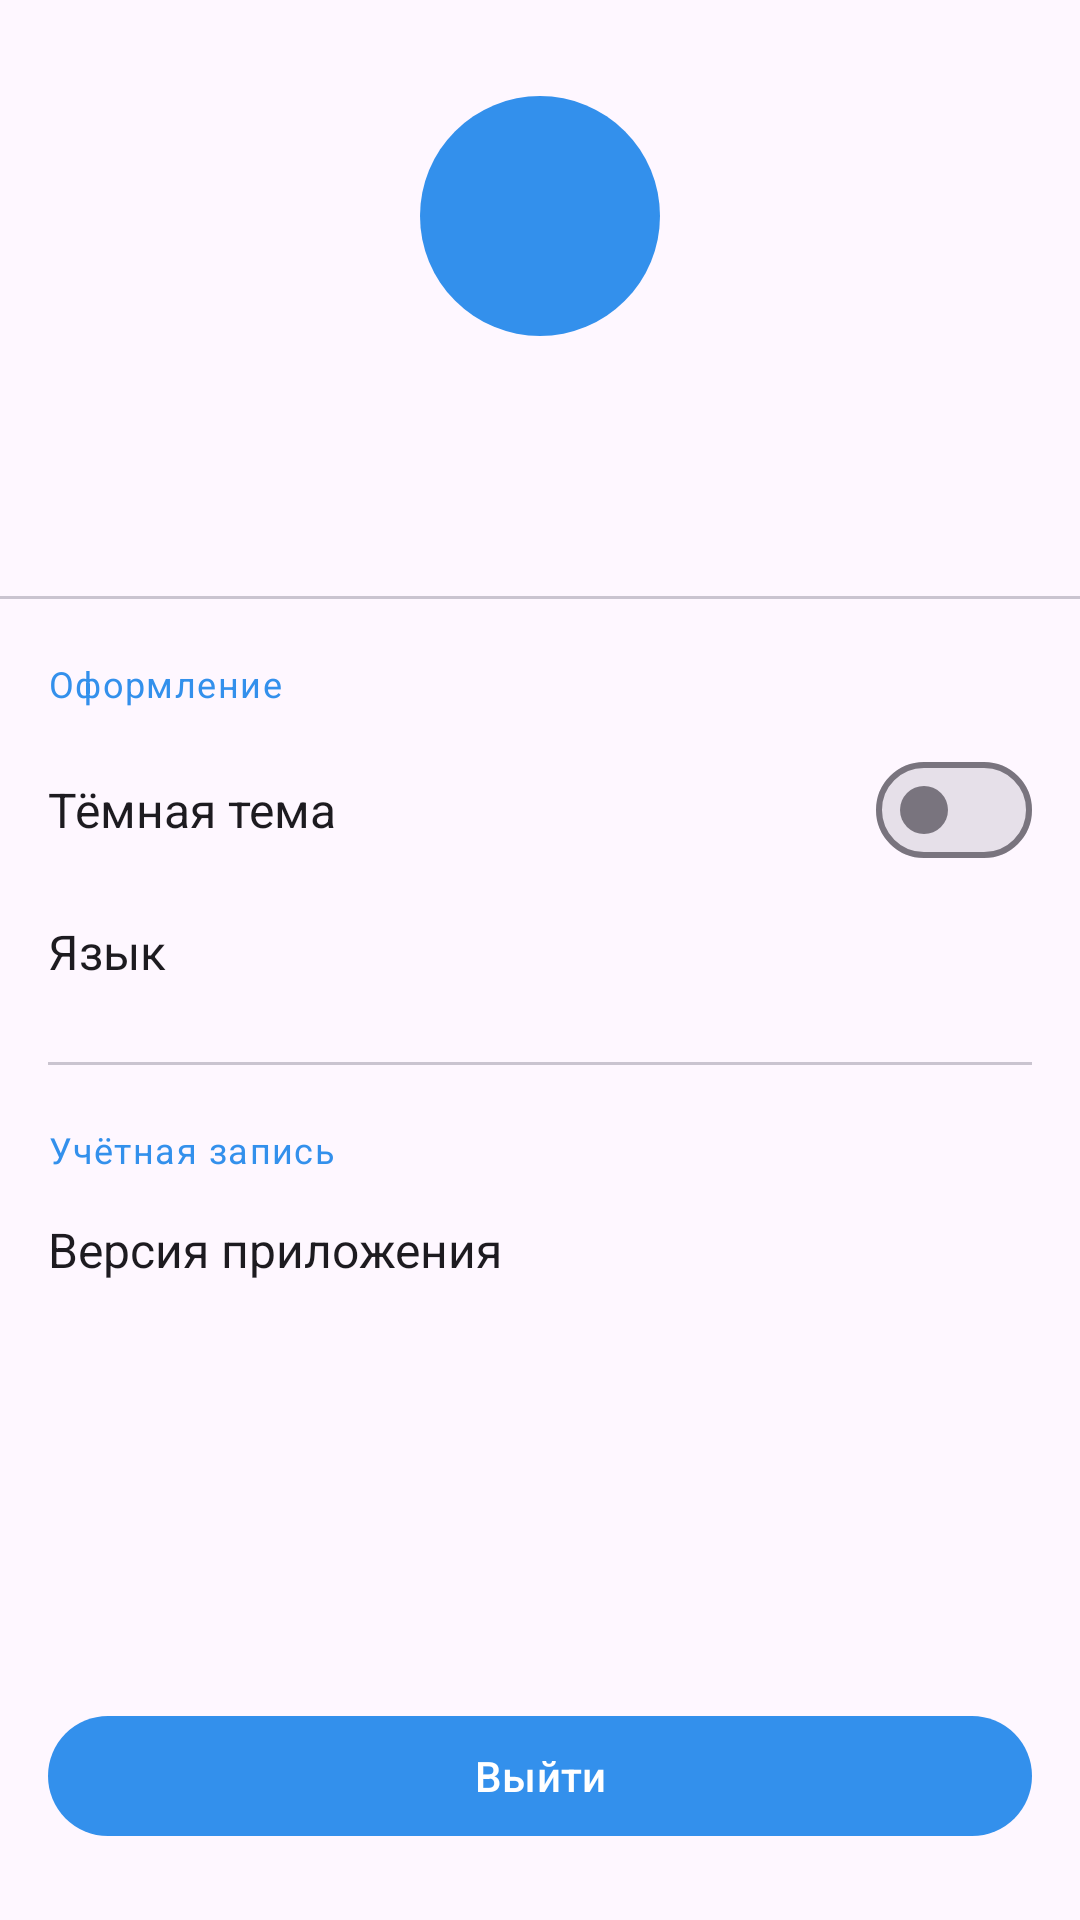

Layout XML and referenced resources for this Android screen:
<!-- AndroidManifest.xml: application theme Theme.Exelgramm -->
<!-- res/layout/fragment_profile.xml -->
<?xml version="1.0" encoding="utf-8"?>
<androidx.core.widget.NestedScrollView xmlns:android="http://schemas.android.com/apk/res/android"
    xmlns:app="http://schemas.android.com/apk/res-auto"
    xmlns:tools="http://schemas.android.com/tools"
    android:layout_width="match_parent"
    android:layout_height="match_parent"
    android:fillViewport="true">

    <LinearLayout
        android:layout_width="match_parent"
        android:layout_height="wrap_content"
        android:orientation="vertical">

        
        <LinearLayout
            android:layout_width="match_parent"
            android:layout_height="wrap_content"
            android:orientation="vertical"
            android:gravity="center"
            android:paddingTop="32dp"
            android:paddingBottom="24dp"
            android:paddingHorizontal="16dp">

            
            <FrameLayout
                android:layout_width="80dp"
                android:layout_height="80dp">

                <View
                    android:id="@+id/avatarBackground"
                    android:layout_width="match_parent"
                    android:layout_height="match_parent"
                    android:background="@drawable/bg_avatar_circle" />

                <TextView
                    android:id="@+id/avatarInitials"
                    android:layout_width="match_parent"
                    android:layout_height="match_parent"
                    android:gravity="center"
                    android:textColor="@color/white"
                    android:textSize="32sp"
                    android:textStyle="bold"
                    tools:text="А" />
            </FrameLayout>

            
            <TextView
                android:id="@+id/usernameValue"
                android:layout_width="wrap_content"
                android:layout_height="wrap_content"
                android:layout_marginTop="14dp"
                android:textSize="20sp"
                android:textStyle="bold"
                android:textColor="?attr/colorOnSurface"
                tools:text="alexander" />

            
            <TextView
                android:id="@+id/registeredAtValue"
                android:layout_width="wrap_content"
                android:layout_height="wrap_content"
                android:layout_marginTop="4dp"
                android:textSize="13sp"
                android:textColor="?attr/colorOnSurfaceVariant"
                tools:text="Зарегистрирован: 5 июня 2026" />
        </LinearLayout>

        
        <View
            android:layout_width="match_parent"
            android:layout_height="1dp"
            android:background="?attr/colorOutlineVariant" />

        
        <TextView
            android:layout_width="match_parent"
            android:layout_height="wrap_content"
            android:paddingHorizontal="16dp"
            android:paddingTop="20dp"
            android:paddingBottom="6dp"
            android:text="@string/profile_section_appearance"
            android:textSize="12sp"
            android:textColor="@color/tg_primary"
            android:textAllCaps="false"
            android:letterSpacing="0.04" />

        
        <LinearLayout
            android:layout_width="match_parent"
            android:layout_height="56dp"
            android:orientation="horizontal"
            android:gravity="center_vertical"
            android:paddingHorizontal="16dp">

            <TextView
                android:layout_width="0dp"
                android:layout_height="wrap_content"
                android:layout_weight="1"
                android:text="@string/profile_dark_theme"
                android:textSize="16sp"
                android:textColor="?attr/colorOnSurface" />

            <com.google.android.material.materialswitch.MaterialSwitch
                android:id="@+id/darkThemeSwitch"
                android:layout_width="wrap_content"
                android:layout_height="wrap_content" />
        </LinearLayout>

        
        <LinearLayout
            android:layout_width="match_parent"
            android:layout_height="56dp"
            android:orientation="horizontal"
            android:gravity="center_vertical"
            android:paddingHorizontal="16dp">

            <LinearLayout
                android:layout_width="0dp"
                android:layout_height="wrap_content"
                android:layout_weight="1"
                android:orientation="vertical">

                <TextView
                    android:layout_width="wrap_content"
                    android:layout_height="wrap_content"
                    android:text="@string/profile_language_label"
                    android:textSize="16sp"
                    android:textColor="?attr/colorOnSurface" />

                <TextView
                    android:id="@+id/languageValue"
                    android:layout_width="wrap_content"
                    android:layout_height="wrap_content"
                    android:textSize="13sp"
                    android:textColor="?attr/colorOnSurfaceVariant"
                    tools:text="Русский" />
            </LinearLayout>
        </LinearLayout>

        
        <View
            android:layout_width="match_parent"
            android:layout_height="1dp"
            android:background="?attr/colorOutlineVariant"
            android:layout_marginStart="16dp"
            android:layout_marginEnd="16dp" />

        
        <TextView
            android:layout_width="match_parent"
            android:layout_height="wrap_content"
            android:paddingHorizontal="16dp"
            android:paddingTop="20dp"
            android:paddingBottom="6dp"
            android:text="@string/profile_section_account"
            android:textSize="12sp"
            android:textColor="@color/tg_primary"
            android:textAllCaps="false"
            android:letterSpacing="0.04" />

        
        <LinearLayout
            android:layout_width="match_parent"
            android:layout_height="56dp"
            android:orientation="horizontal"
            android:gravity="center_vertical"
            android:paddingHorizontal="16dp">

            <LinearLayout
                android:layout_width="match_parent"
                android:layout_height="wrap_content"
                android:orientation="vertical">

                <TextView
                    android:layout_width="wrap_content"
                    android:layout_height="wrap_content"
                    android:text="@string/profile_version_label"
                    android:textSize="16sp"
                    android:textColor="?attr/colorOnSurface" />

                <TextView
                    android:id="@+id/versionValue"
                    android:layout_width="wrap_content"
                    android:layout_height="wrap_content"
                    android:textSize="13sp"
                    android:textColor="?attr/colorOnSurfaceVariant"
                    tools:text="1.0 (1)" />
            </LinearLayout>
        </LinearLayout>

        
        <Space
            android:layout_width="match_parent"
            android:layout_height="0dp"
            android:layout_weight="1" />

        <com.google.android.material.button.MaterialButton
            android:id="@+id/logoutButton"
            android:layout_width="match_parent"
            android:layout_height="wrap_content"
            android:layout_marginHorizontal="16dp"
            android:layout_marginTop="24dp"
            android:layout_marginBottom="24dp"
            android:text="@string/logout" />

    </LinearLayout>
</androidx.core.widget.NestedScrollView>
<!-- resources referenced by this layout -->
<resources>
  <color name="tg_primary">#3390EC</color>
  <color name="white">#FFFFFFFF</color>
  <!-- drawable bg_avatar_circle (drawable) -->
  <?xml version="1.0" encoding="utf-8"?>
  <shape xmlns:android="http://schemas.android.com/apk/res/android"
      android:shape="oval">
      <solid android:color="@color/tg_primary" />
  </shape>
  <string name="logout">Выйти</string>
  <string name="profile_dark_theme">Тёмная тема</string>
  <string name="profile_language_label">Язык</string>
  <string name="profile_section_account">Учётная запись</string>
  <string name="profile_section_appearance">Оформление</string>
  <string name="profile_version_label">Версия приложения</string>
  <style name="Theme.Exelgramm" parent="Base.Theme.Exelgramm" />
  <style name="Base.Theme.Exelgramm" parent="Theme.Material3.DayNight.NoActionBar">
          <item name="colorPrimary">@color/tg_primary</item>
          <item name="colorPrimaryContainer">@color/tg_primary</item>
          <item name="android:statusBarColor">@color/tg_nav_bg</item>
          <item name="android:navigationBarColor">@color/tg_nav_bg</item>
          <item name="bottomNavigationStyle">@style/Widget.Exelgramm.BottomNavigationView</item>
          <item name="textInputStyle">@style/Widget.Exelgramm.TextInputLayout</item>
      </style>
  <color name="tg_nav_bg">#3390EC</color>
  <style name="Widget.Exelgramm.BottomNavigationView" parent="Widget.Material3.BottomNavigationView">
          <item name="android:background">@color/tg_nav_bg</item>
          <item name="backgroundTint">@color/tg_nav_bg</item>
          <item name="itemIconTint">@color/bottom_nav_item</item>
          <item name="itemTextColor">@color/bottom_nav_item</item>
          <item name="itemActiveIndicatorStyle">@style/Widget.Exelgramm.BottomNav.ActiveIndicator</item>
          <item name="elevation">0dp</item>
      </style>
  <style name="Widget.Exelgramm.TextInputLayout" parent="Widget.Material3.TextInputLayout.OutlinedBox">
          <item name="boxStrokeWidth">2dp</item>
          <item name="boxStrokeColor">@color/tg_input_stroke_selector</item>
      </style>
  <style name="Widget.Exelgramm.BottomNav.ActiveIndicator" parent="Widget.Material3.BottomNavigationView.ActiveIndicator">
          <item name="android:width">0dp</item>
          <item name="android:height">0dp</item>
          <item name="android:color">@android:color/transparent</item>
      </style>
</resources>
